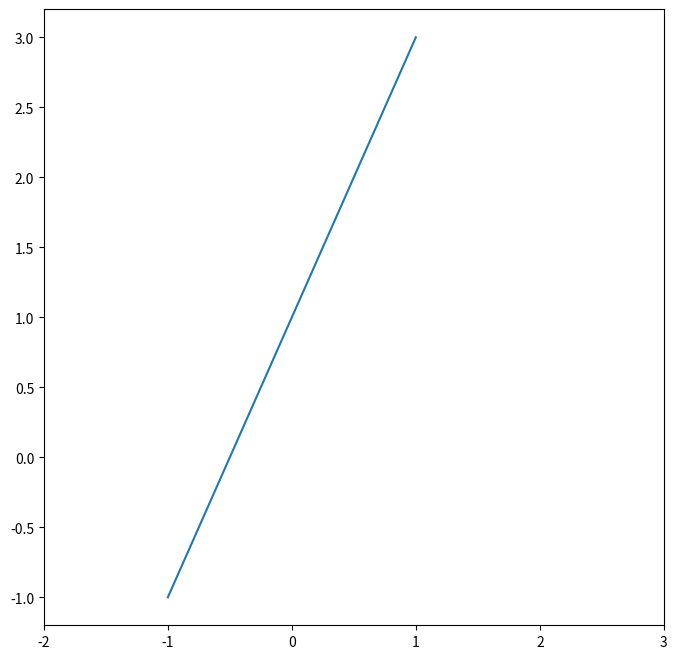
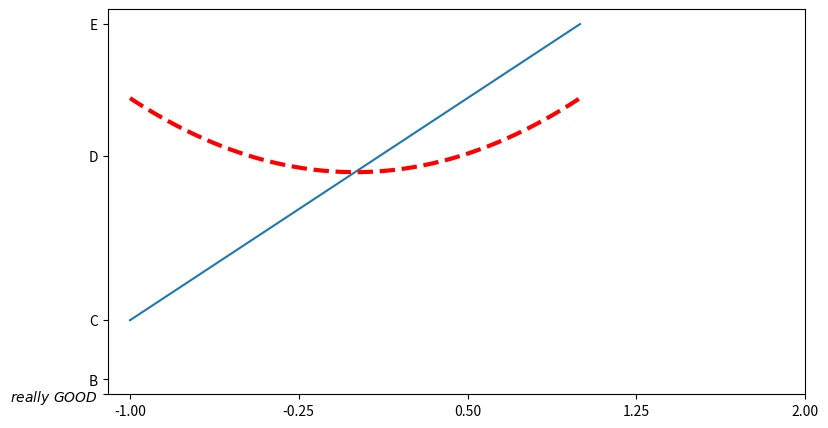

These charts were generated, in order, by the following Python code:
#!/usr/bin/env python3
# -*- coding: utf-8 -*-
"""
Created on Wed Sep 13 18:25:49 2017

[redacted]
"""

import matplotlib.pyplot as plt
import numpy as np
x=np.linspace(-1,1,50)
y1=x*2+1
y2=x**2+1

plt.figure(num=3,figsize=(8,8))
plt.plot(x,y1)
plt.xlim((-1,2))
plt.xlim((-2,3))

plt.figure(num=5,figsize=(9,5))
plt.plot(x,y1)
plt.plot(x,y2,color='red',linewidth=3.0,linestyle='--')
plt.xticks(np.linspace(-1,2,5))
plt.yticks([-2,-1.8,-1,1.22,3],[r'$really\ GOOD$','B','C','D','E'])
plt.show()